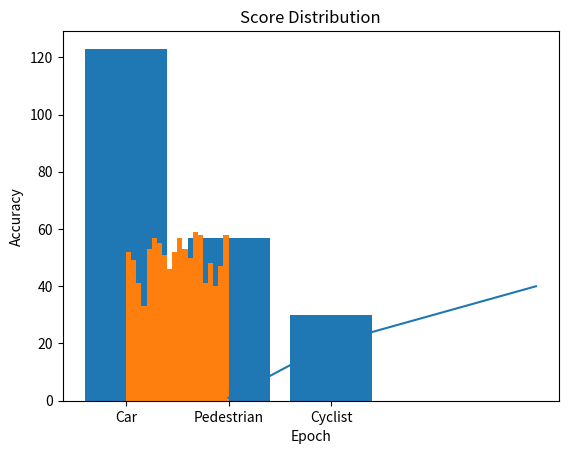
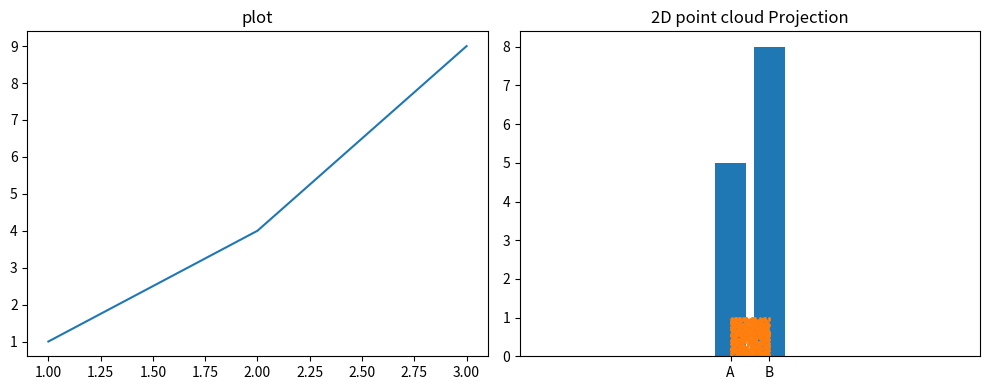

Write Python code to recreate these figures, in order.
# 1、折线图、柱状图、直方图
import matplotlib.pyplot as plt

# 折线图
x = [1,2,3,4]
y = [1,20,30,40]
plt.plot(x,y)
plt.xlabel('Epoch')
plt.ylabel('Accuracy')
plt.title("Training Curve")
plt.show()

# 柱状图
categories = ['Car', 'Pedestrian', 'Cyclist']
counts = [123, 57, 30]
plt.bar(categories, counts)
plt.title("Detection Count per Class")
plt.show()

# 直方图
import numpy as np
scores = np.random.rand(1000) #随机生成1000个数
plt.hist(scores, bins=20) # 将1000个数据切分成20个区间块（条形柱），统计每个区间的数量。
print("Avg:", np.mean(scores))          # 预期 ~0.5
print("Std:", np.std(scores))        # 预期 ~0.29 (均匀分布标准差公式: sqrt(1/12))
print("Max:", np.max(scores))        # 接近1.0
print("Min:", np.min(scores))        # 接近0.0
plt.title("Score Distribution")
plt.show()

# 2、多子图
fig, axs = plt.subplots(1, 2, figsize=(10, 4))
"""
生成一个 Figure 对象（画布）和一组 Axes 对象（子图坐标区）。
参数 1, 2：表示布局为1行 × 2列的形式，即横向并排两个子图。
figsize=(10,4)：设置画布的总大小为宽10英寸、高4英寸。
"""
axs[0].plot([1, 2, 3], [1, 4, 9])
axs[0].set_title("plot")

axs[1].bar(['A', 'B'], [5, 8])
axs[1].set_title("bar")

plt.tight_layout()
plt.show()

# 3、可视化点云视图
points = np.random.rand(1000, 2)
plt.scatter(points[:, 0], points[:, 1], s=1) # 生成点的大小为1像素
plt.title("2D point cloud Projection")
plt.axis("equal")
plt.show()


